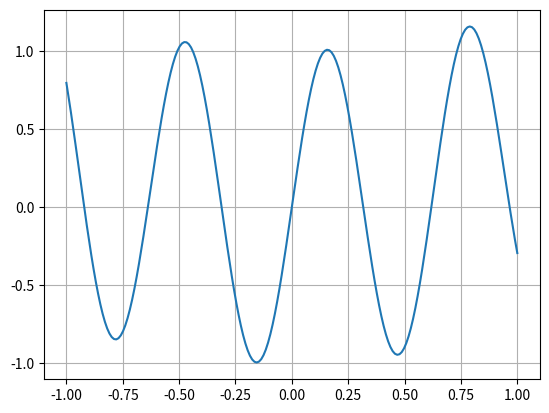
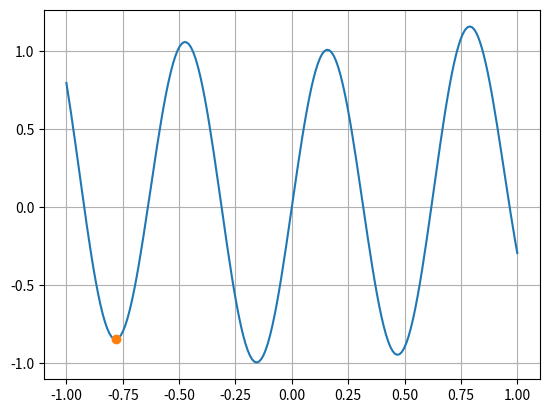
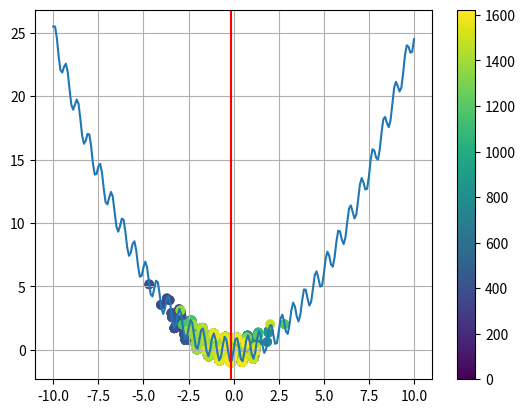
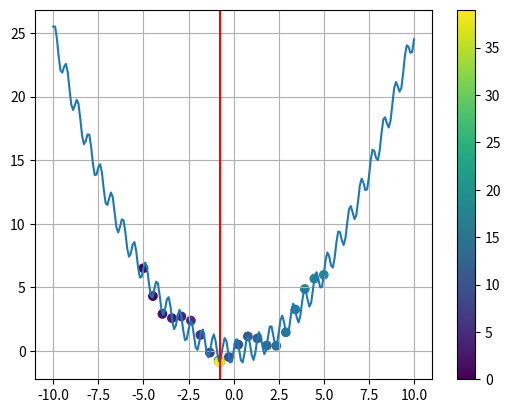
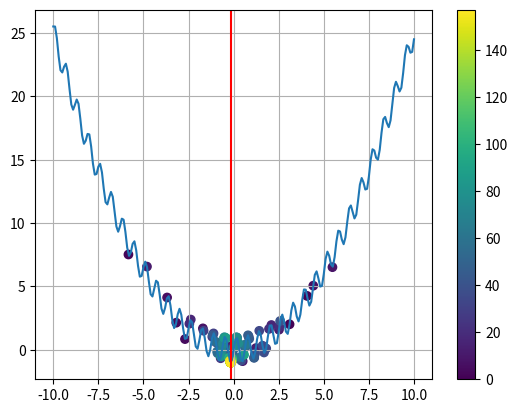
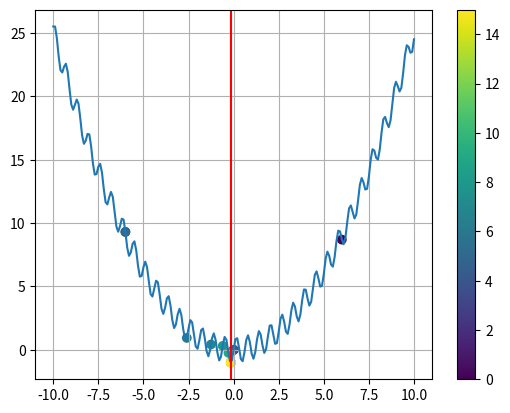
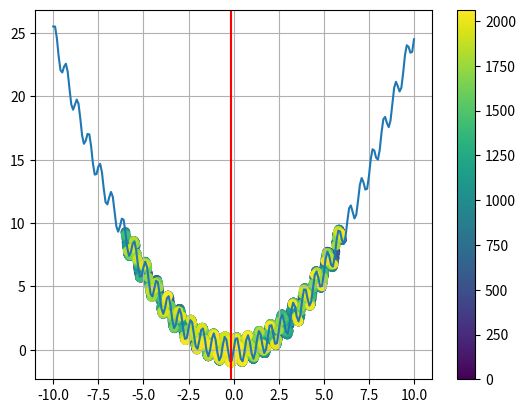

Reproduce these figures in Python, in order.
import numpy as np
import scipy.optimize as so
import matplotlib.pyplot as plt



def a_func_not_smooth(x):
    return np.sin(x*10) + 0.25 * x * x



def df_dx_cost(x):
    return 10.0 * np.cos(x * 10.0) + 0.5 * x



def plot_the_func_not_smooth():
    x_array = np.linspace(-1, 1, 200)
    y_array = a_func_not_smooth(x_array)
    plt.plot(x_array, y_array)
    plt.grid(True)


plot_the_func_not_smooth()
plt.show()
plt.close()



not_the_best_initial_guess = -0.7
result_not_the_best_initial_guess = so.minimize(
    a_func_not_smooth, not_the_best_initial_guess,
    jac=df_dx_cost,
)

plot_the_func_not_smooth()
plt.plot(result_not_the_best_initial_guess.x, a_func_not_smooth(result_not_the_best_initial_guess.x), 'o')
plt.show()
plt.close()



class RoughCostFunctionLogger():
    def __init__(self):

        self.x_log = []
        self.y_log = []

        self.x_plot = np.linspace(-10, 10, 201)
        self.y_plot = a_func_not_smooth(self.x_plot)

    def plot_cost_function(self):
        plt.plot(self.x_plot, self.y_plot)
        plt.grid(True)

    def cost(self, x:np.ndarray) -> float:
        result = a_func_not_smooth(x)

        self.x_log.append(x[0])
        self.y_log.append(result)

        return result

    def plot_cost_function_and_log(self):
        self.plot_cost_function()
        plt.scatter(self.x_log, self.y_log, c=range(len(self.x_log)))
        plt.colorbar()



logger_basinhopping = RoughCostFunctionLogger()



%%time
result_basinhopping = so.basinhopping(logger_basinhopping.cost, [-0.7])
result_basinhopping



logger_basinhopping.plot_cost_function_and_log()
plt.axvline(result_basinhopping.x, color="red");
plt.show()
plt.close()



logger_brute = RoughCostFunctionLogger()



%%time
result_brute = so.brute(logger_brute.cost, ((-5.0, 5.0),))
result_brute, a_func_not_smooth(result_brute)



logger_brute.plot_cost_function_and_log()
plt.axvline(result_brute, color="red");
plt.show()
plt.close()



logger_de = RoughCostFunctionLogger()



%%time
result_de = so.differential_evolution(logger_de.cost, ((-6.0, 6.0),))
result_de



logger_de.plot_cost_function_and_log()
plt.axvline(result_de.x, color="red");
plt.show()
plt.close()



logger_shgo = RoughCostFunctionLogger()



%%time
result_shgo = so.shgo(logger_shgo.cost, ((-6.0, 6.0),))
result_shgo



logger_shgo.plot_cost_function_and_log()
plt.axvline(result_shgo.x, color="red");
plt.show()
plt.close()



logger_da = RoughCostFunctionLogger()



%%time
result_da = so.dual_annealing(logger_da.cost, ((-6.0, 6.0),))
result_da



logger_da.plot_cost_function_and_log()
plt.axvline(result_da.x, color="red");
plt.show()
plt.close()



# stackoverfow.com/a/24634221
import os
os.system("printf '\a'");
